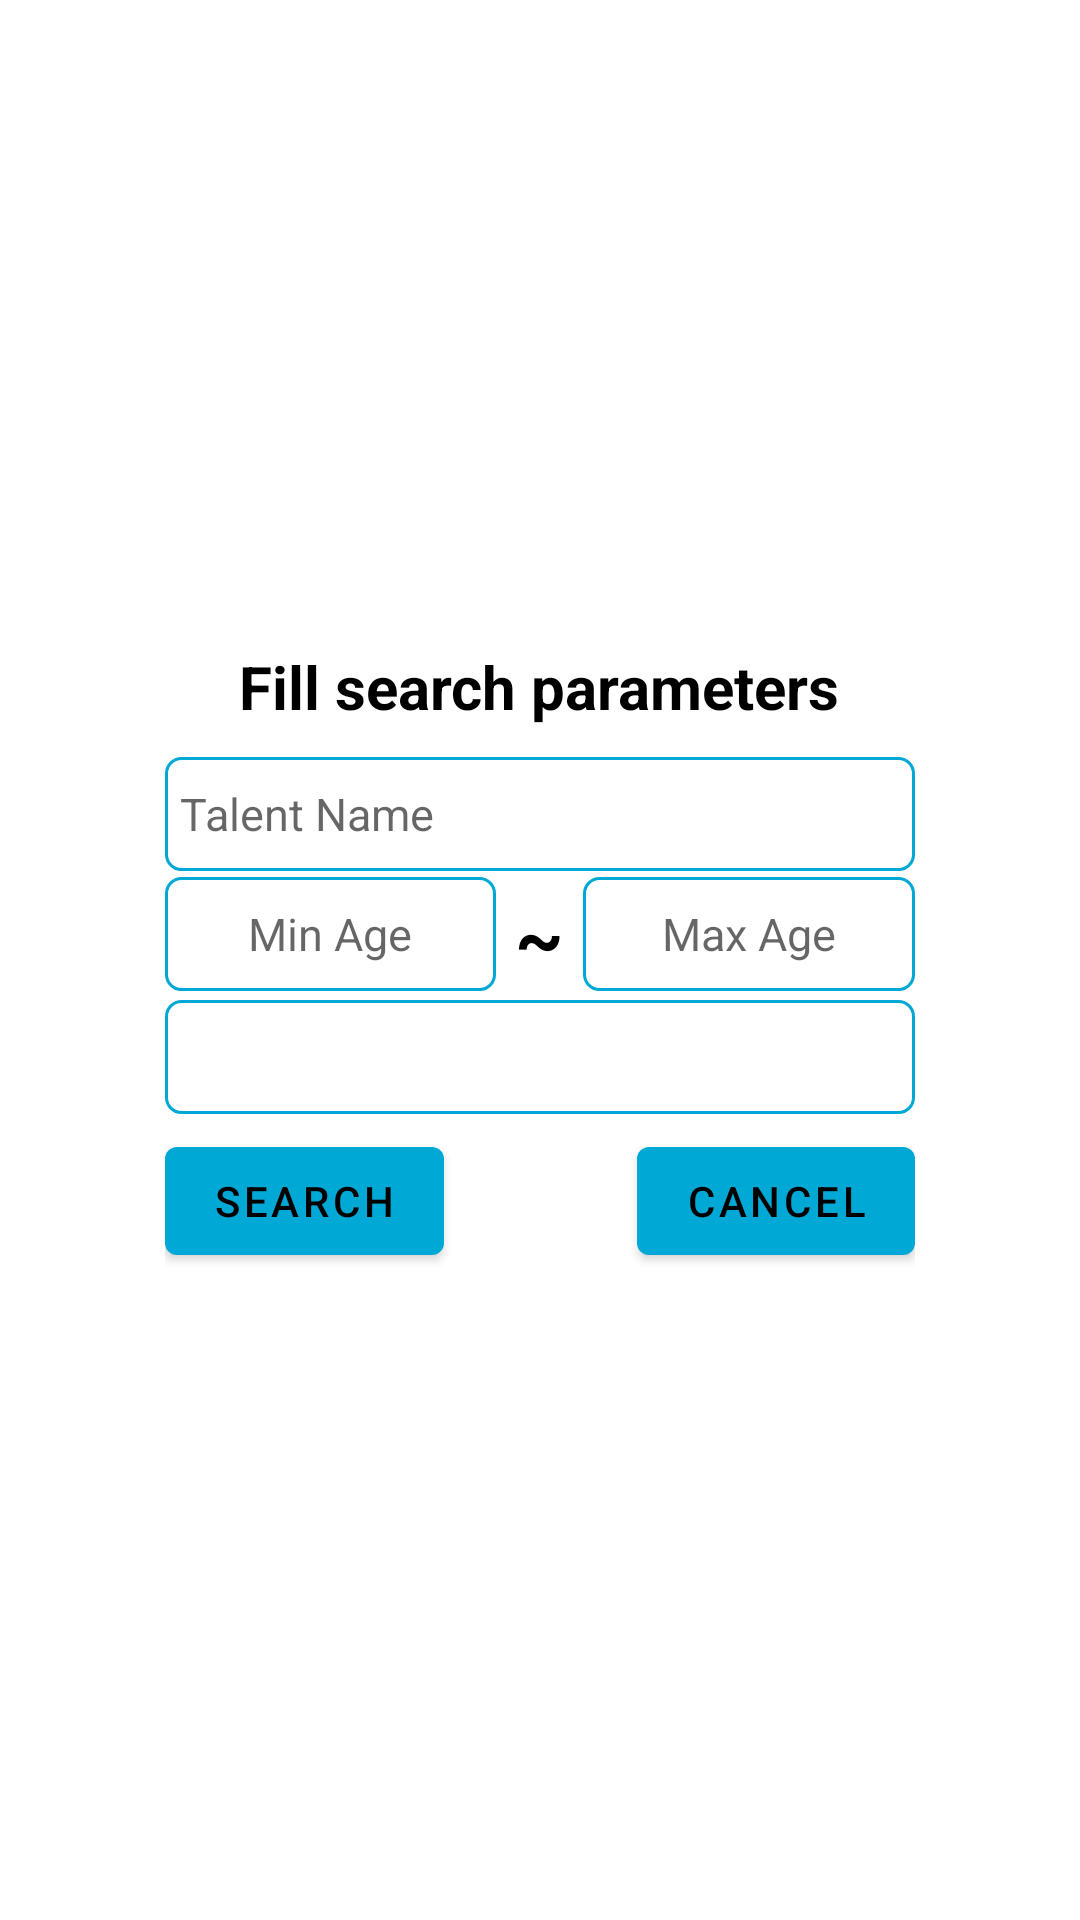

Write the Android layout XML for this screen, with the resource values it uses.
<!-- AndroidManifest.xml: application theme Theme.TalentsPartner -->
<!-- res/layout/custom_search_dialog.xml -->
<?xml version="1.0" encoding="utf-8"?>
<androidx.appcompat.widget.LinearLayoutCompat
    xmlns:android="http://schemas.android.com/apk/res/android"
    android:layout_width="match_parent"
    android:layout_height="wrap_content"
    android:gravity="center"
    android:padding="10dp"
    android:orientation="vertical">

    <TextView
        android:id="@+id/txt_dia"
        android:layout_width="wrap_content"
        android:layout_height="wrap_content"
        android:layout_gravity="center"
        android:text="Fill search parameters"
        android:textColor="@color/black"
        android:textSize="20sp"
        android:textStyle="bold"/>

    <EditText
        android:id="@+id/et_talent_keywords"
        android:layout_width="250dp"
        android:layout_height="38dp"
        android:layout_marginTop="10dp"
        android:hint="Talent Name"
        android:background="@drawable/edittext"
        android:padding="5dp"
        android:textSize="15sp"/>

    <androidx.appcompat.widget.LinearLayoutCompat
        android:layout_width="250dp"
        android:layout_height="wrap_content"
        android:orientation="horizontal"
        android:weightSum="2">

        <EditText
            android:id="@+id/et_min_age"
            android:layout_width="0dp"
            android:layout_height="38dp"
            android:layout_weight="1"
            android:background="@drawable/edittext"
            android:hint="Min Age"
            android:gravity="center"
            android:padding="5dp"
            android:textSize="15sp"
            android:layout_marginBottom="5dp"/>

        <TextView
            android:layout_width="wrap_content"
            android:layout_height="match_parent"
            android:text=" ~ "
            android:textSize="25sp"
            android:textColor="@color/black"
            android:textStyle="bold"
            android:gravity="center"/>

        <EditText
            android:id="@+id/et_max_age"
            android:layout_width="0dp"
            android:layout_height="38dp"
            android:layout_weight="1"
            android:background="@drawable/edittext"
            android:hint="Max Age"
            android:gravity="center"
            android:padding="5dp"
            android:textSize="15sp"
            android:layout_marginBottom="5dp"/>

    </androidx.appcompat.widget.LinearLayoutCompat>

    <Spinner
        android:id="@+id/sp_gender"
        android:layout_width="250dp"
        android:layout_height="wrap_content"
        android:background="@drawable/edittext"
        android:ems="10"
        android:inputType="number"
        android:minHeight="38dp" />

    <androidx.appcompat.widget.LinearLayoutCompat
        android:layout_width="250dp"
        android:layout_height="wrap_content"
        android:layout_gravity="center"
        android:layout_marginTop="5dp"
        android:orientation="horizontal"
        android:weightSum="1">

        <Button
            android:id="@+id/btn_search"
            android:layout_width="wrap_content"
            android:layout_height="wrap_content"
            android:text="Search" />

        <View
            android:layout_width="0dp"
            android:layout_height="0dp"
            android:layout_weight="1"/>

        <Button
            android:id="@+id/btn_cancel"
            android:layout_width="wrap_content"
            android:layout_height="wrap_content"
            android:layout_marginLeft="5dp"
            android:text="Cancel" />
    </androidx.appcompat.widget.LinearLayoutCompat>

</androidx.appcompat.widget.LinearLayoutCompat>
<!-- resources referenced by this layout -->
<resources>
  <color name="black">#FF000000</color>
  <!-- drawable edittext (drawable) -->
  <?xml version="1.0" encoding="utf-8"?>
  <shape xmlns:android="http://schemas.android.com/apk/res/android">
      <corners
          android:radius="5dp" />
      <stroke
          android:width="1dp"
          android:color="@color/primary"/>
  </shape>
  <style name="Theme.TalentsPartner" parent="Theme.MaterialComponents.DayNight.DarkActionBar">
          
          <item name="colorPrimary">@color/primary</item>
          <item name="colorPrimaryVariant">@color/accent</item>
          <item name="colorOnPrimary">@color/black</item>
          
          <item name="colorSecondary">@color/secondary</item>
          <item name="colorSecondaryVariant">@color/secondary</item>
          <item name="colorOnSecondary">@color/white</item>
          
          <item name="android:statusBarColor" tools:targetApi="l">?attr/colorPrimaryVariant</item>
          
      </style>
  <color name="primary">#00a8d5</color>
  <color name="accent">#006E8C</color>
  <color name="secondary">#e88b2b</color>
  <color name="white">#FFFFFFFF</color>
</resources>
